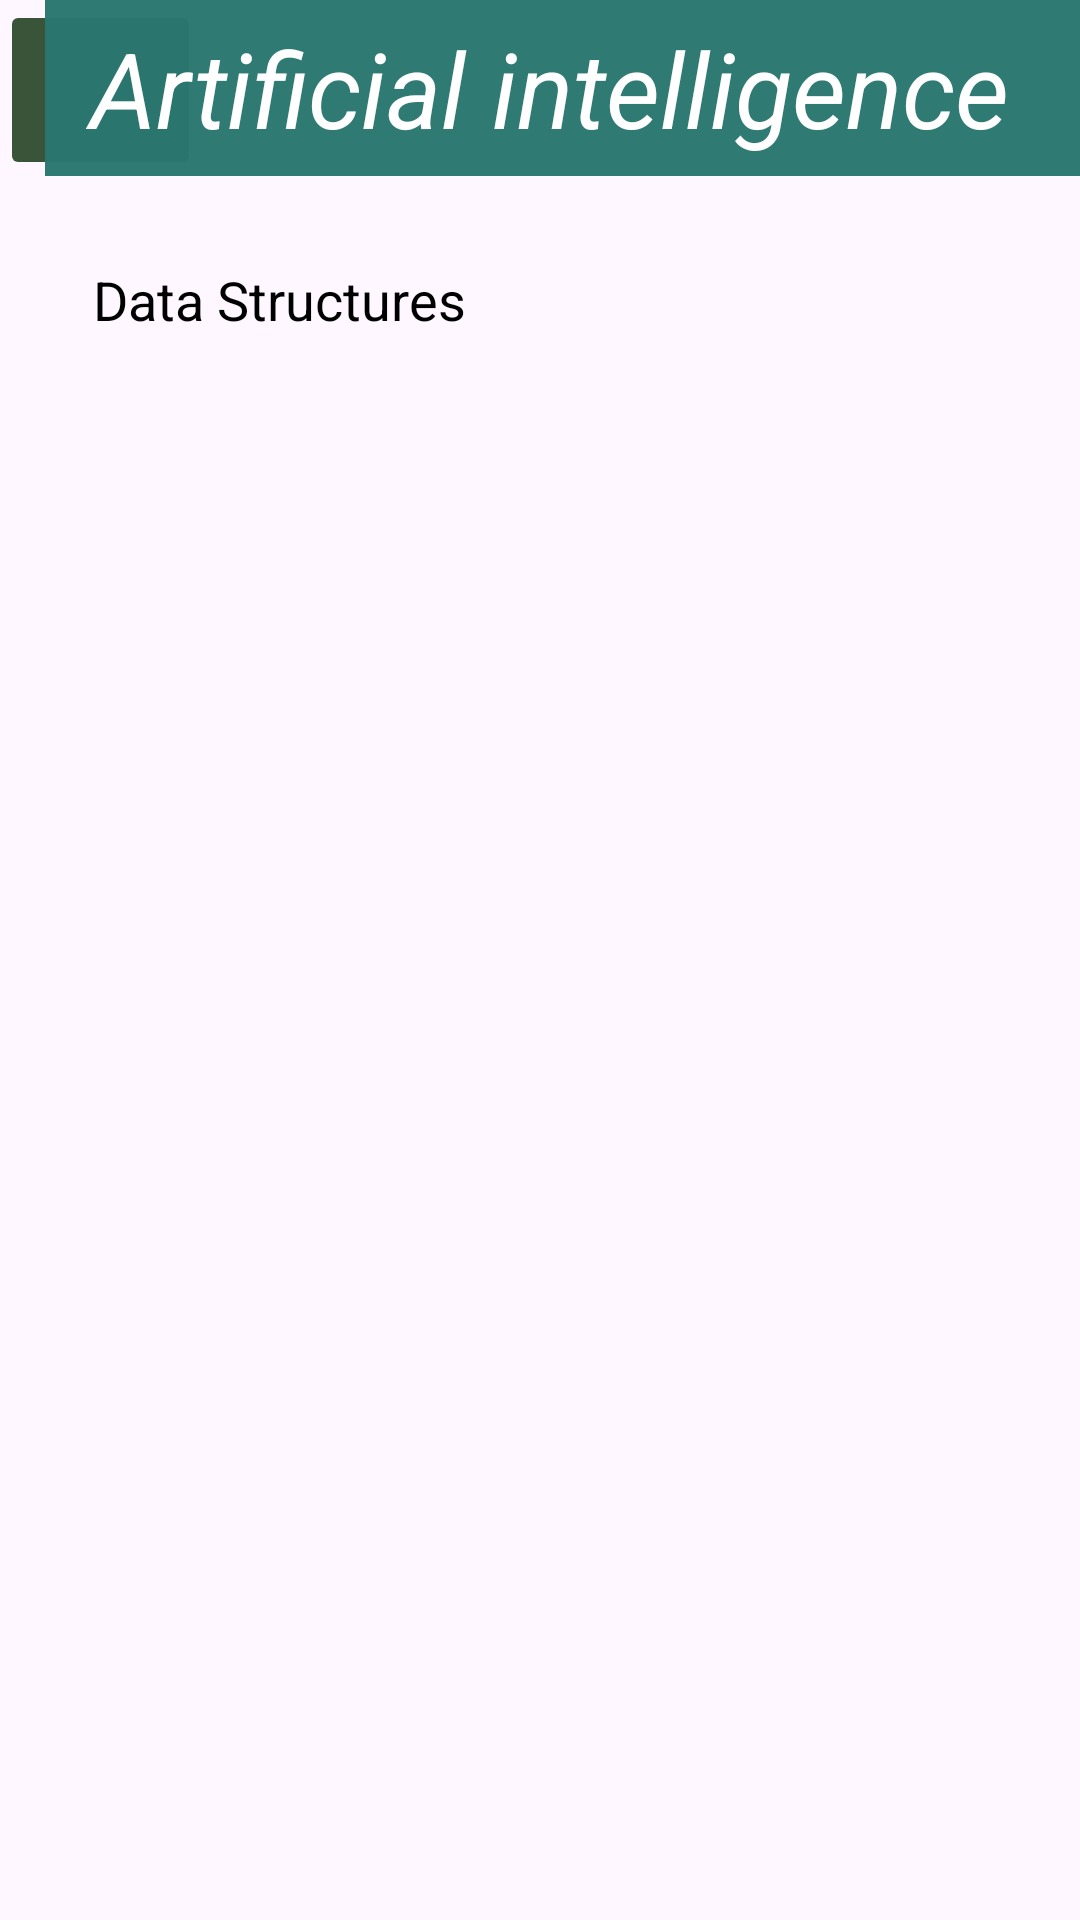

Android layout source for this screen:
<!-- AndroidManifest.xml: application theme Theme.NotesIT -->
<!-- res/layout/activity_aiunit2.xml -->
<?xml version="1.0" encoding="utf-8"?>
<RelativeLayout xmlns:android="http://schemas.android.com/apk/res/android"
    xmlns:app="http://schemas.android.com/apk/res-auto"
    xmlns:tools="http://schemas.android.com/tools"
    android:id="@+id/main"
    android:layout_width="match_parent"
    android:layout_height="match_parent"
    tools:context=".ai.aiunit2">
    <ImageButton
        android:id="@+id/pythonn"
        android:layout_width="67dp"
        android:layout_height="60dp"
        android:backgroundTint="#395439"
        android:layout_alignParentStart="true"
        android:layout_alignParentTop="true"
        android:layout_marginStart="0dp"
        android:layout_marginTop="0dp"
        app:srcCompat="@drawable/arrow"/>

    <TextView
        android:id="@+id/AIi"
        android:layout_width="345dp"
        android:layout_height="wrap_content"
        android:layout_alignParentTop="true"
        android:layout_alignParentEnd="true"
        android:layout_marginTop="0dp"
        android:layout_marginEnd="0dp"
        android:background="#F72A7670"
        android:padding="6dp"
        android:text="Artificial intelligence "
        android:textAlignment="center"
        android:textColor="@color/white"
        android:textSize="35dp"
        android:textStyle="italic" />
    <ScrollView
        android:layout_width="match_parent"
        android:layout_height="match_parent"
        android:layout_below="@+id/AIi"
        android:layout_alignParentStart="true"
        android:layout_marginStart="5dp"
        android:layout_marginTop="3dp"
        android:orientation="vertical"
        android:padding="20dp"
        tools:ignore="MissingConstraints"
        tools:layout_editor_absoluteX="18dp">
        <TextView
            android:id="@+id/python1"
            android:layout_width="match_parent"
            android:layout_height="match_parent"
            android:text="Data Structures"
            android:textSize="18dp"
            android:textAlignment="gravity"
            android:lineSpacingExtra="5sp"
            android:padding="6dp"
            android:textColor="@color/black"/>
    </ScrollView>

</RelativeLayout>
<!-- resources referenced by this layout -->
<resources>
  <style name="Theme.NotesIT" parent="Base.Theme.NotesIT" />
  <style name="Base.Theme.NotesIT" parent="Theme.Material3.DayNight.NoActionBar">
          
          
      </style>
  <!-- not gathered from this repository: default colours our renderer supplied (Android Studio template values) -->
  <color name="black">#FF000000</color>
  <color name="white">#FFFFFFFF</color>
</resources>
